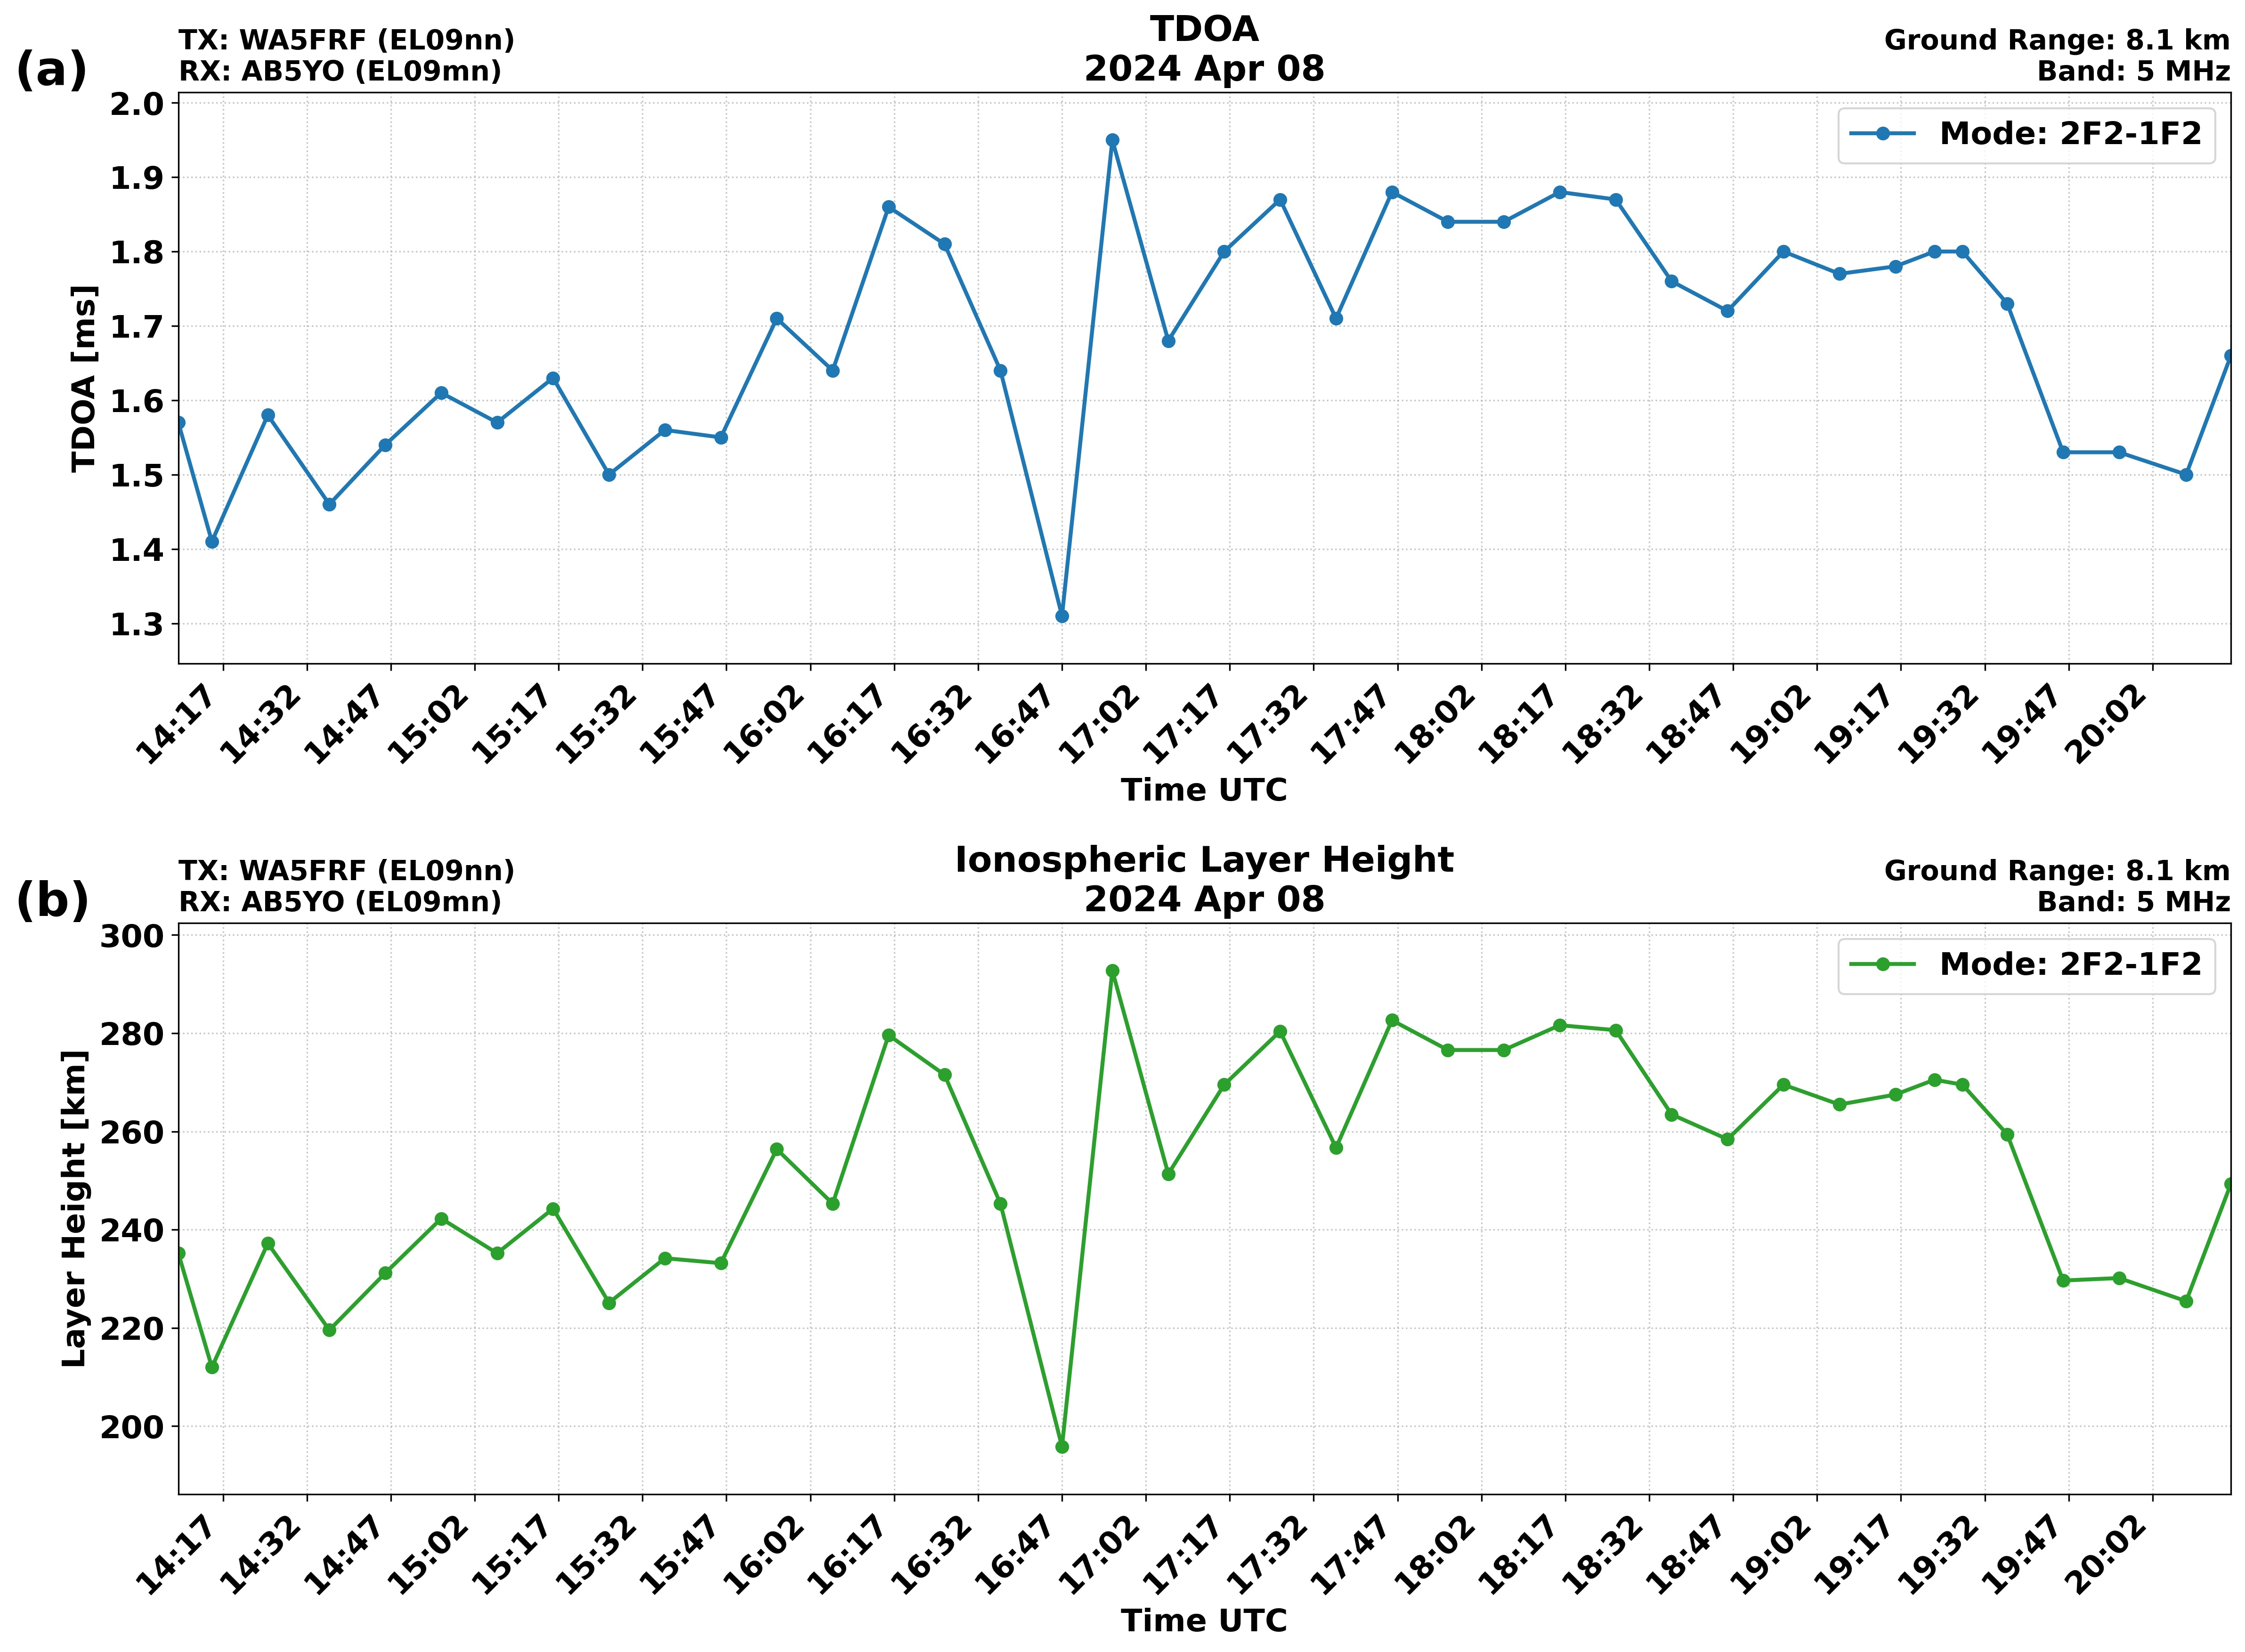

Values plotted in this chart, from the file beside it:
# Automated TDOA Analysis Results
#
# Generated: 2025-12-30 15:55:23
#
# Propagation Path Information:
# TX: WA5FRF
# TX Grid Square: EL09nn
# RX: AB5YO
# RX Grid Square: EL09mn
# Frequency: 5 MHz
# Ground Range: 8.1 km
#
# Propagation Mode: 2F2-1F2
#
# TDOA Model Coefficients:
# Model: mean_tdoa_hgt_km = 150.0*mean_t…
#
# Columns:
# utc - UTC timestamp (YYYY-mm-dd HH:MM)
# mean_tdoa_ms - Mean TDOA in millisecon…
# mean_tdoa_hgt_km - Mean layer height i…
#
utc, mean_tdoa_ms, mean_tdoa_hgt_km
2024-04-08 14:09, 1.57, 235.2
2024-04-08 14:15, 1.41, 212
2024-04-08 14:25, 1.58, 237.2
2024-04-08 14:36, 1.46, 219.6
2024-04-08 14:46, 1.54, 231.2
2024-04-08 14:56, 1.61, 242.3
2024-04-08 15:06, 1.57, 235.2
2024-04-08 15:16, 1.63, 244.3
2024-04-08 15:26, 1.50, 225.1
2024-04-08 15:36, 1.56, 234.2
2024-04-08 15:46, 1.55, 233.2
2024-04-08 15:56, 1.71, 256.4
2024-04-08 16:06, 1.64, 245.3
2024-04-08 16:16, 1.86, 279.6
2024-04-08 16:26, 1.81, 271.5
2024-04-08 16:36, 1.64, 245.3
2024-04-08 16:47, 1.31, 195.8
2024-04-08 16:56, 1.95, 292.7
2024-04-08 17:06, 1.68, 251.3
2024-04-08 17:16, 1.80, 269.5
2024-04-08 17:26, 1.87, 280.4
2024-04-08 17:36, 1.71, 256.7
2024-04-08 17:46, 1.88, 282.6
2024-04-08 17:56, 1.84, 276.6
2024-04-08 18:06, 1.84, 276.6
2024-04-08 18:16, 1.88, 281.6
2024-04-08 18:26, 1.87, 280.6
2024-04-08 18:36, 1.76, 263.5
2024-04-08 18:46, 1.72, 258.4
2024-04-08 18:56, 1.80, 269.5
2024-04-08 19:06, 1.77, 265.5
2024-04-08 19:16, 1.78, 267.5
2024-04-08 19:23, 1.80, 270.5
2024-04-08 19:28, 1.80, 269.5
2024-04-08 19:36, 1.73, 259.4
2024-04-08 19:46, 1.53, 229.7
2024-04-08 19:56, 1.53, 230.2
2024-04-08 20:08, 1.50, 225.4
... 1 more rows
